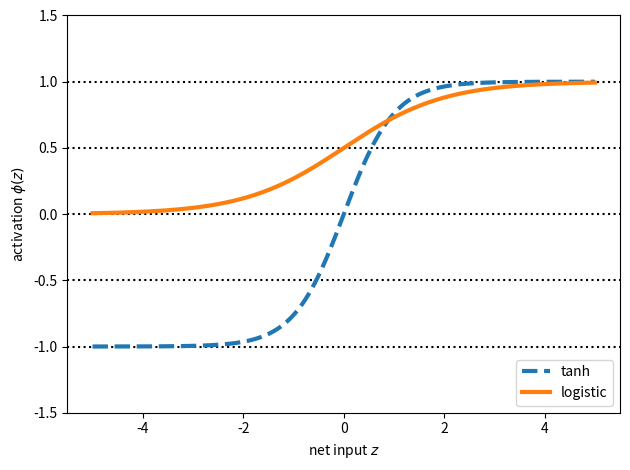

The script that saved this image:
# ### Broadening the output spectrum by using a hyperbolic tangent
import numpy as np
import matplotlib.pyplot as plt

# 2019.11.16 add
def logistic(z):
    return 1.0 / (1.0 + np.exp(-z))

def tanh(z):
    e_p = np.exp(z)
    e_m = np.exp(-z)
    return (e_p - e_m) / (e_p + e_m)

z = np.arange(-5, 5, 0.005)
log_act = logistic(z)
tanh_act = tanh(z)

plt.ylim([-1.5, 1.5])
plt.xlabel('net input $z$')
plt.ylabel('activation $\phi(z)$')
plt.axhline(1, color='black', linestyle=':')
plt.axhline(0.5, color='black', linestyle=':')
plt.axhline(0, color='black', linestyle=':')
plt.axhline(-0.5, color='black', linestyle=':')
plt.axhline(-1, color='black', linestyle=':')

plt.plot(z, tanh_act,
         linewidth=3, linestyle='--',
         label='tanh')

plt.plot(z, log_act,
         linewidth=3,
         label='logistic')
plt.legend(loc='lower right')
plt.tight_layout()
#plt.savefig('images/13_03.png')
plt.show()
